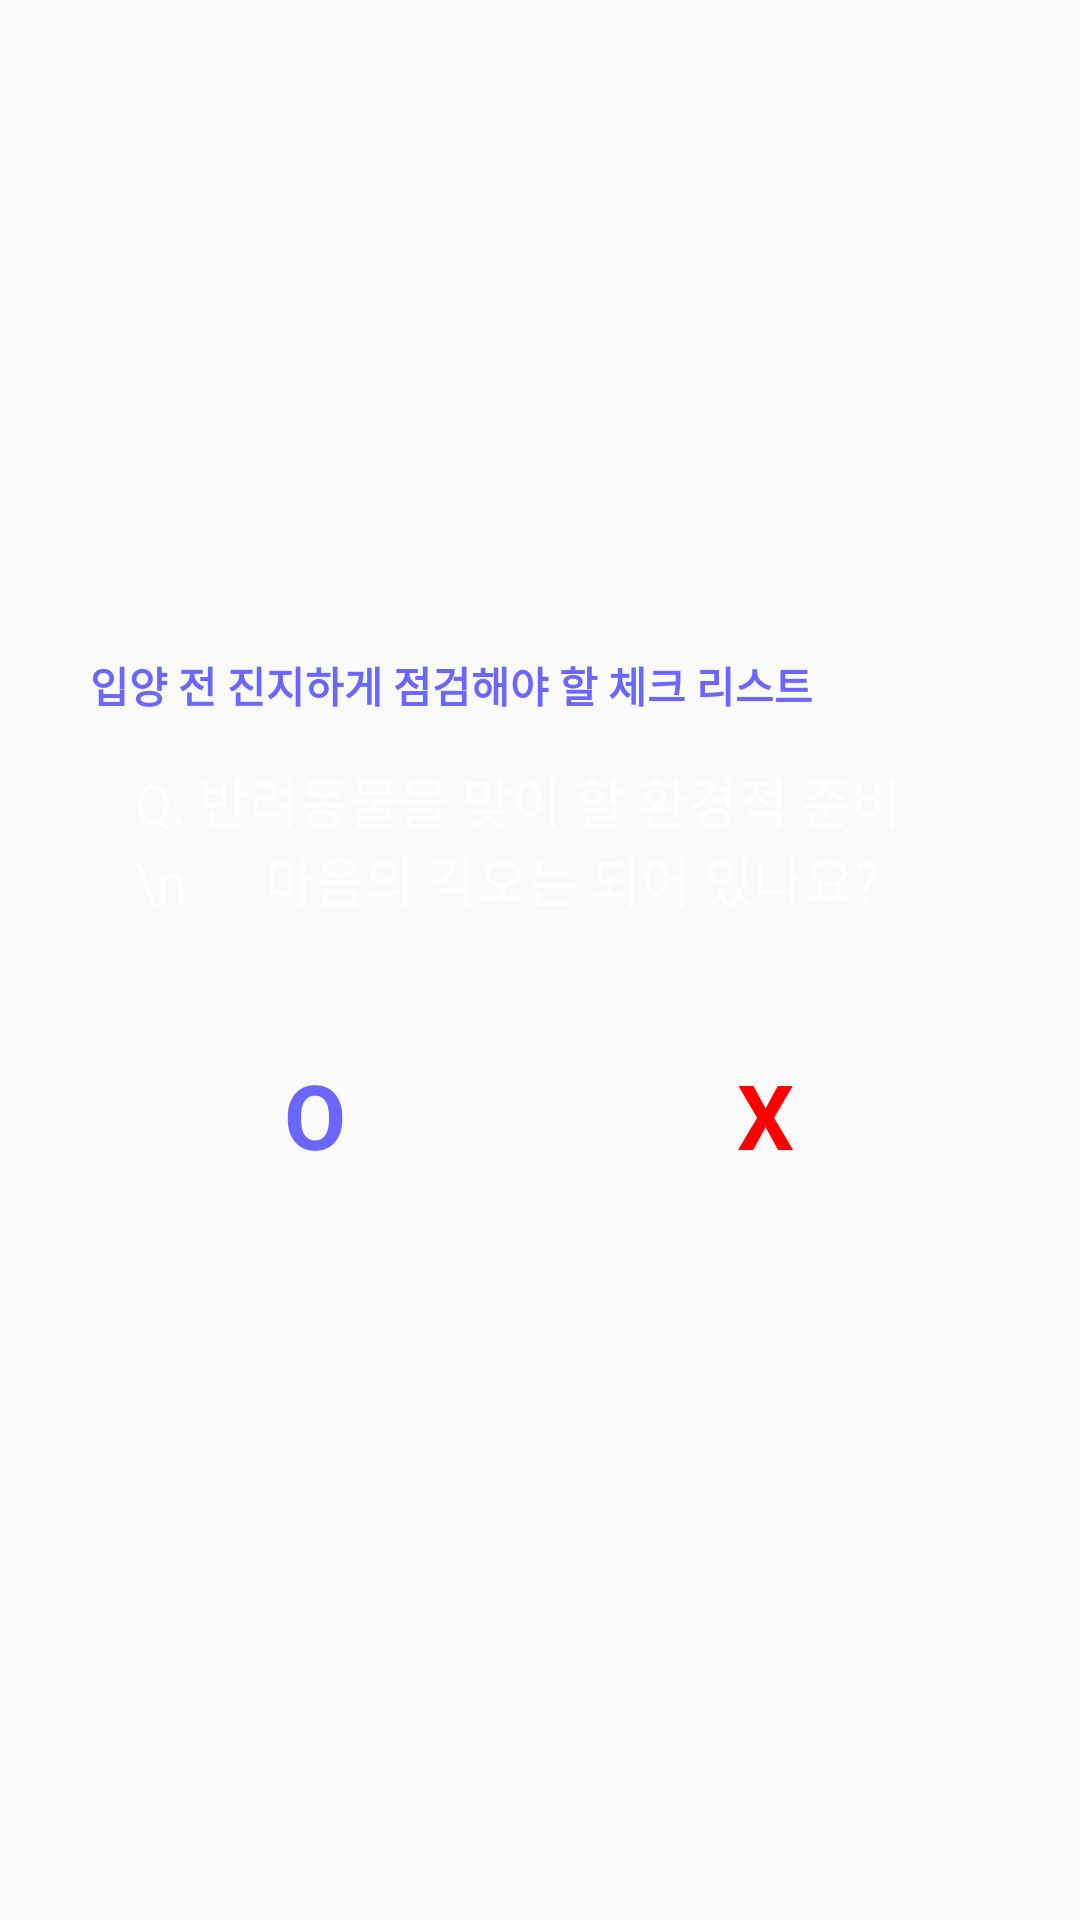

Here is an Android app screen rendered from its layout file. Give the layout XML and the strings, colors and styles it references.
<!-- AndroidManifest.xml: application theme AppTheme -->
<!-- res/layout/activity_kind.xml -->
<?xml version="1.0" encoding="utf-8"?>
<RelativeLayout xmlns:android="http://schemas.android.com/apk/res/android"
    xmlns:app="http://schemas.android.com/apk/res-auto"
    xmlns:tools="http://schemas.android.com/tools"
    android:layout_width="match_parent"
    android:layout_height="match_parent"
    tools:context=".KindActivity">

    <LinearLayout
        android:id="@+id/checkbox"
        android:layout_centerInParent="true"
        android:orientation="vertical"
        android:layout_width="wrap_content"
        android:layout_height="wrap_content">

    <LinearLayout
        android:orientation="vertical"
        android:layout_width="wrap_content"
        android:layout_height="wrap_content">

        <TextView
            android:text="입양 전 진지하게 점검해야 할 체크 리스트"
            android:textStyle="bold"
            android:textColor="#6B66FF"
            android:layout_width="wrap_content"
            android:layout_height="wrap_content"/>

        <TextView
            android:id="@+id/question"
            android:background="@drawable/round"
            android:backgroundTint="#6B66FF"
            android:padding="15dp"
            android:textColor="#fff"
            android:textSize="18dp"
            android:text="Q. 반려동물을 맞이 할 환경적 준비\n      마음의 각오는 되어 있나요?"
            android:layout_width="300dp"
            android:layout_height="wrap_content"/>

    </LinearLayout>

    <LinearLayout
        android:id="@+id/answer"
        android:layout_centerHorizontal="true"
        android:orientation="horizontal"
        android:layout_width="300dp"
        android:layout_height="wrap_content">

        <TextView
            android:id="@+id/yesBtn"
            android:paddingTop="30dp"
            android:paddingBottom="30dp"
            android:text="O"
            android:gravity="center"
            android:textSize="30dp"
            android:textStyle="bold"
            android:textColor="#6B66FF"
            android:layout_weight="1"
            android:layout_width="match_parent"
            android:layout_height="fill_parent"/>

        <TextView
            android:id="@+id/noBtn"
            android:paddingTop="30dp"
            android:paddingBottom="30dp"
            android:text="X"
            android:layout_weight="1"
            android:gravity="center"
            android:textStyle="bold"
            android:textSize="30dp"
            android:textColor="#FF00"
            android:layout_width="match_parent"
            android:layout_height="fill_parent"/>

    </LinearLayout>
    </LinearLayout>

    <LinearLayout
        android:id="@+id/NoPage"
        android:visibility="invisible"
        android:layout_centerInParent="true"
        android:orientation="horizontal"
        android:layout_width="wrap_content"
        android:layout_height="wrap_content">

        <TextView
            android:textSize="15dp"
            android:text="아이의 입양은 아이를 위해서, \n다시 한 번 생각해 보는 건 어떨까요?"
            android:textStyle="bold"
            android:textColor="#6B66FF"
            android:paddingLeft="10dp"
            android:layout_gravity="center"
            android:layout_width="wrap_content"
            android:layout_height="wrap_content"/>


        <ImageView
            android:src="@drawable/no"
            android:layout_width="200dp"
            android:layout_height="150dp"/>


    </LinearLayout>

    <LinearLayout
        android:id="@+id/clear"
        android:visibility="invisible"
        android:padding="15dp"
        android:layout_centerInParent="true"
        android:orientation="vertical"
        android:layout_width="wrap_content"
        android:layout_height="wrap_content">


        <LinearLayout
            android:layout_marginBottom="10dp"
            android:layout_gravity="center_horizontal"
            android:orientation="horizontal"
            android:layout_width="wrap_content"
            android:layout_height="wrap_content">

            <TextView
                android:textStyle="bold"
                android:textColor="#628B02"
                android:paddingLeft="10dp"
                android:text="당신의 입양을 진심으로 응원합니다!"
                android:layout_gravity="center"
                android:layout_width="wrap_content"
                android:layout_height="wrap_content"/>

            <ImageView
                android:src="@drawable/ours"
                android:layout_width="150dp"
                android:layout_height="130dp"/>

        </LinearLayout>

        <TextView
            android:text="입양 시 일부 경비가 청구될 수 있습니다."
            android:textStyle="bold"
            android:textColor="#6B66FF"
            android:layout_width="wrap_content"
            android:layout_height="wrap_content"/>

        <TextView
            android:text="* 시·군·구청에서 보호하고 있는 유기동물 중 보호시설을 공고한 지 10일이 지나도 주인이 나타나지 않는 경우 일반인에게 분양할 수 있습니다."
            android:layout_width="match_parent"
            android:layout_height="wrap_content"/>

        <TextView
            android:text="* 입양 보호시설에 미리 전화로 문의하시고, 담당자의 안내에 따라 방문 일시 등을 예약합니다."
            android:layout_width="wrap_content"
            android:layout_height="wrap_content"/>

        <TextView
            android:text="* 입양 시 신분증 복사본2장과 개집,개줄,목걸이 등 필요한 물품을 준비하고 보호시설을 방문해 입양계약서를 작성해야 합니다."
            android:layout_width="wrap_content"
            android:layout_height="wrap_content"/>

        <TextView
            android:text="* 입양 보호시설에는 신청자 본인이 직접 방문해야 합니다."
            android:layout_width="wrap_content"
            android:layout_height="wrap_content"/>

        <TextView
            android:text="*  미성년자에게는 반려동물을 분양하지 않습니다. 분양을 원하는 미성년자는 부모님의 허락을 얻어 반드시 부모님과 함께 방문해야 합니다."
            android:layout_width="wrap_content"
            android:layout_height="wrap_content"/>




    </LinearLayout>

</RelativeLayout>
<!-- resources referenced by this layout -->
<resources>
  <!-- drawable no: png bitmap (drawable, 378933 bytes) -->
  <style name="AppTheme" parent="Theme.AppCompat.Light.DarkActionBar">
          
          <item name="colorPrimary">#E5D85C</item>
          <item name="colorPrimaryDark">#D3C64A</item>
          <item name="colorAccent">@color/colorAccent</item>
      </style>
  <!-- not gathered from this repository: default colours our renderer supplied (Android Studio template values) -->
  <color name="colorAccent">#FF03DAC5</color>
</resources>
